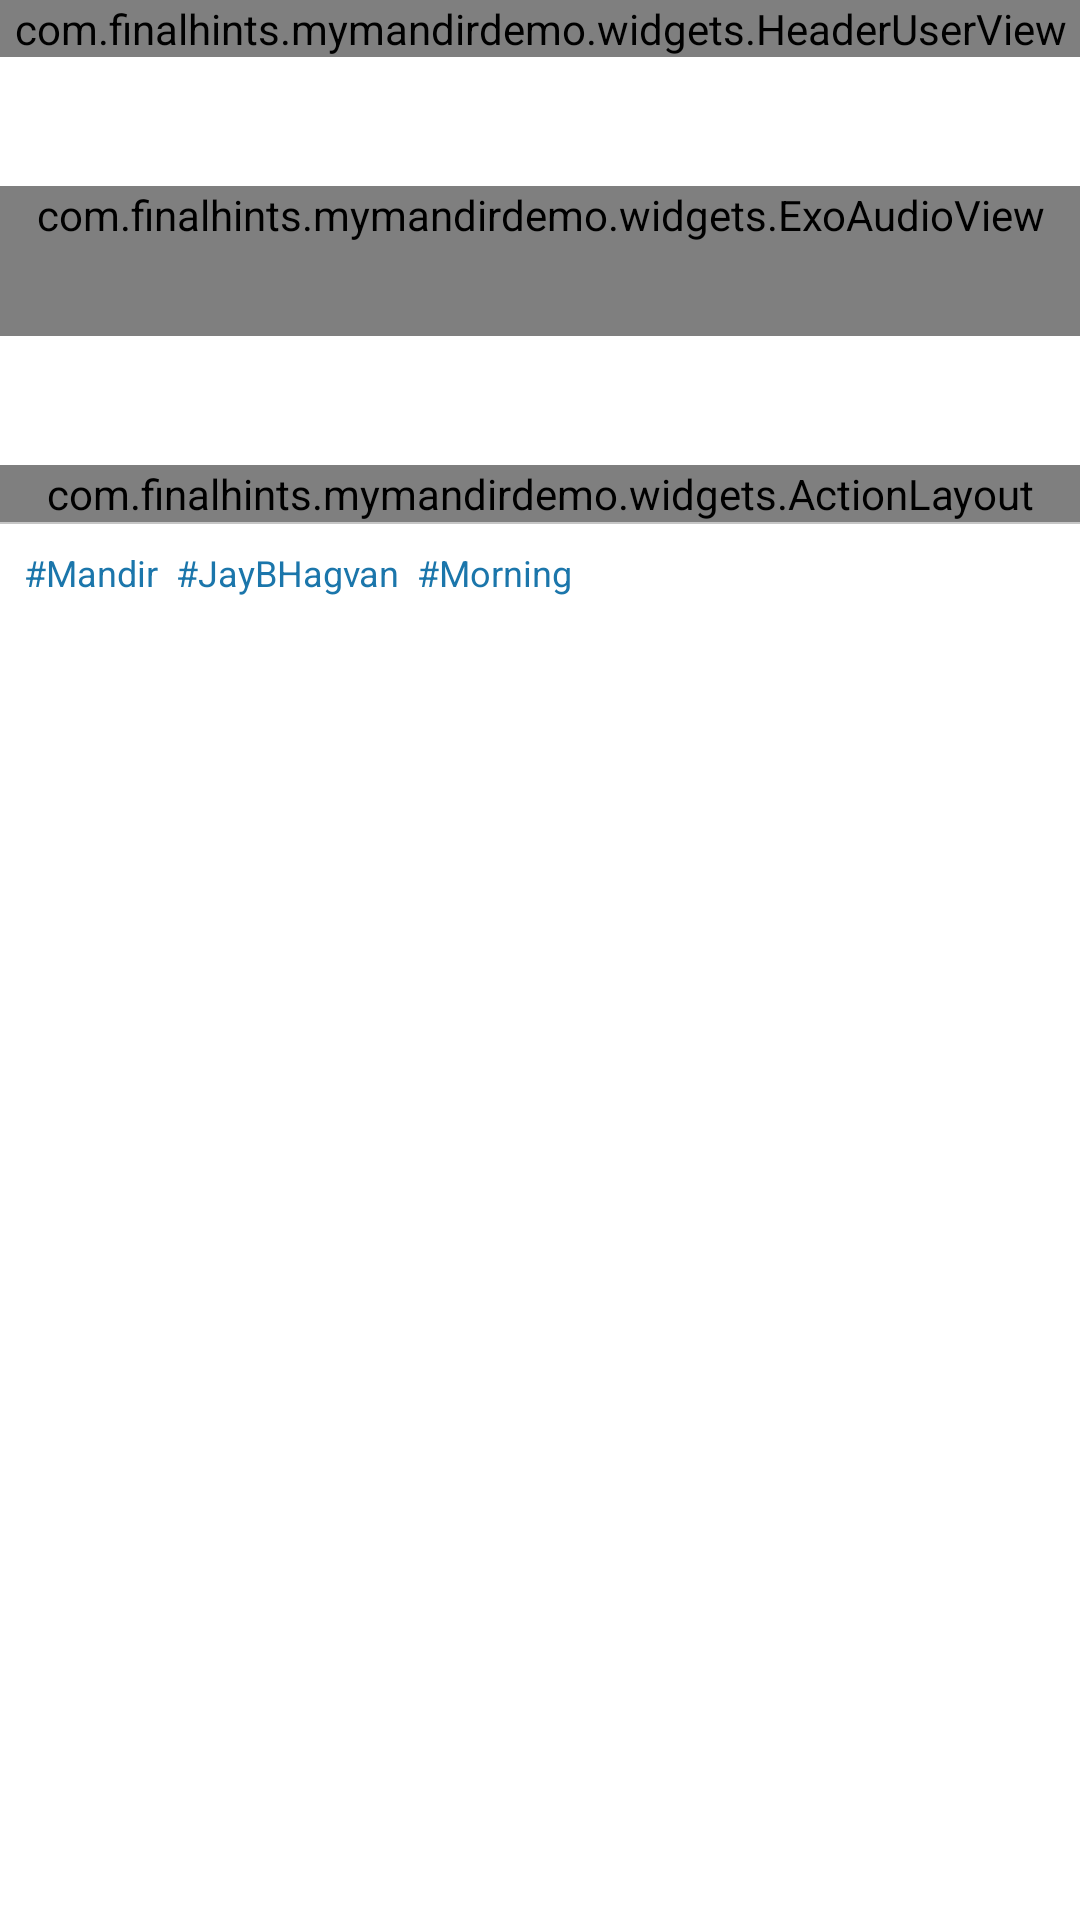

Layout XML and referenced resources for this Android screen:
<!-- AndroidManifest.xml: application theme AppTheme -->
<!-- res/layout/adapter_feed_item_audio.xml -->
<?xml version="1.0" encoding="utf-8"?>
<LinearLayout xmlns:android="http://schemas.android.com/apk/res/android"
    xmlns:app="http://schemas.android.com/apk/res-auto"
    xmlns:tools="http://schemas.android.com/tools"
    android:layout_width="match_parent"
    android:layout_height="wrap_content"
    android:background="@android:color/white"
    android:gravity="center_horizontal"
    android:orientation="vertical">

    <com.finalhints.mymandirdemo.widgets.HeaderUserView
        android:id="@+id/clHeaderView"
        android:layout_width="match_parent"
        android:layout_height="wrap_content" />

    <TextView
        android:id="@+id/tvFeedPrimaryText"
        android:layout_width="match_parent"
        android:layout_height="wrap_content"
        android:padding="12dp"
        android:textAppearance="@style/TextAppearance.AppCompat.Body2"
        tools:text="SACCHI PER MOTI BAATIEN" />

    <com.finalhints.mymandirdemo.widgets.ExoAudioView
        android:id="@+id/exoAudioView"
        android:layout_width="match_parent"
        android:layout_height="wrap_content"
        android:background="#c6c6c6"
        android:minHeight="50dp"
        app:srcCompat="@drawable/placeholder_noimage" />

    <TextView
        android:id="@+id/tvFeedSecondaryText"
        android:layout_width="match_parent"
        android:layout_height="wrap_content"
        android:padding="12dp"
        android:textAppearance="@style/TextAppearance.AppCompat.Body1"
        tools:text="*ऐ आईने मुझे भी दे-दे जरा सा इल्म चेहरे बदलने का ..*\n\n*आ जाए मुझमें भी हुनर जमाने के साथ चलने का..!" />

    <View
        android:layout_width="match_parent"
        android:layout_height="0.5dp"
        android:background="#c6c6c6"
        android:visibility="gone" />

    <com.finalhints.mymandirdemo.widgets.ActionLayout
        android:id="@+id/action_layout"
        android:layout_width="match_parent"
        android:layout_height="wrap_content" />


    <View
        android:id="@+id/tagDivider"
        android:layout_width="match_parent"
        android:layout_height="0.5dp"
        android:background="#c6c6c6" />

    
    <include
        android:id="@+id/tagList"
        layout="@layout/layout_tags" />
</LinearLayout>
<!-- res/layout/layout_tags.xml (included above) -->
<?xml version="1.0" encoding="utf-8"?>
<TextView xmlns:android="http://schemas.android.com/apk/res/android"
    android:layout_width="match_parent"
    android:layout_height="wrap_content"
    android:maxLines="1"
    android:padding="8dp"
    android:scrollbars="horizontal"
    android:text="#Mandir  #JayBHagvan  #Morning"
    android:textAppearance="@style/TextAppearance.AppCompat.Caption"
    android:textColor="#1b76ab" />
<!-- resources referenced by this layout -->
<resources>
  <!-- drawable placeholder_noimage: png bitmap (drawable-nodpi, 4989 bytes) -->
  <style name="AppTheme" parent="Theme.MaterialComponents.Light.NoActionBar">
          
          <item name="colorPrimary">@color/colorPrimary</item>
          <item name="colorPrimaryDark">@color/colorPrimaryDark</item>
          <item name="colorAccent">@color/colorAccent</item>
          <item name="android:windowBackground">@color/colorBg</item>
      </style>
  <color name="colorPrimary">#008577</color>
  <color name="colorPrimaryDark">#00574B</color>
  <color name="colorAccent">#D81B60</color>
  <color name="colorBg">#f6f6f6</color>
</resources>
